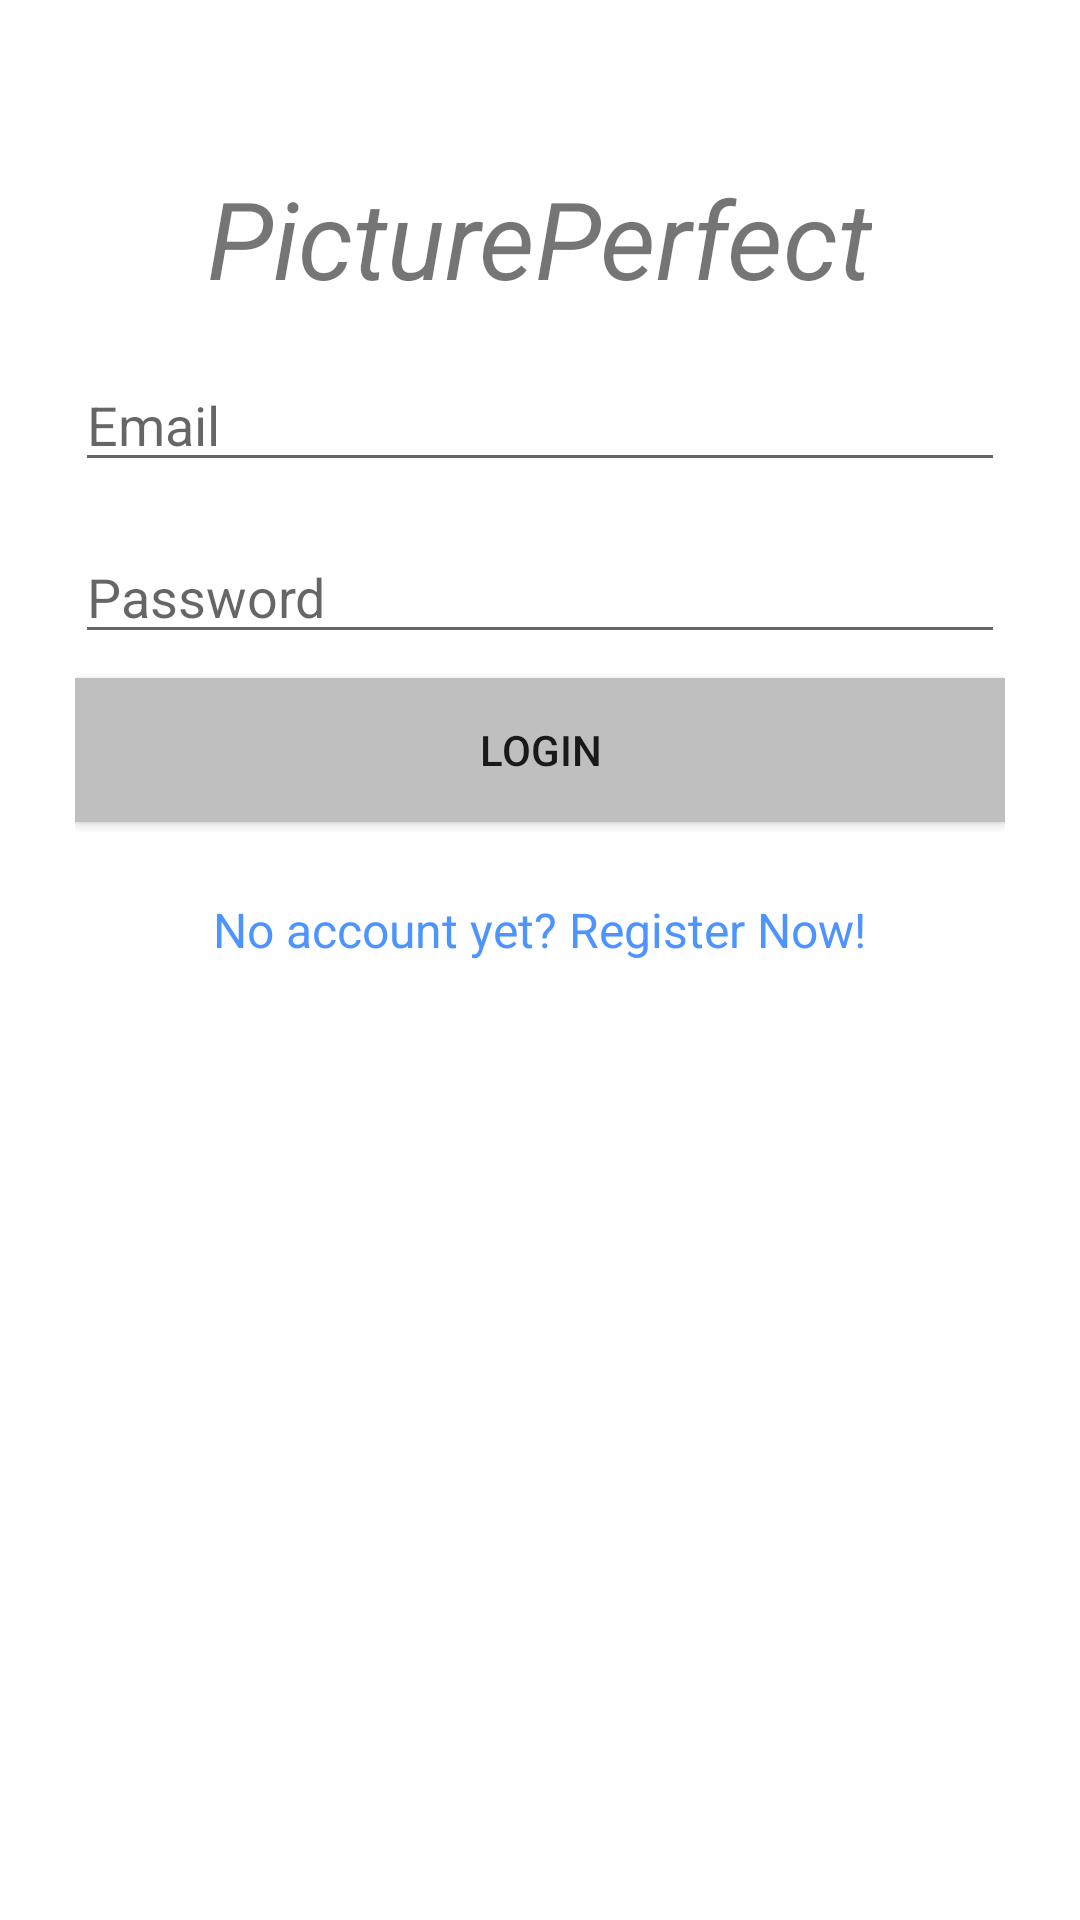

Android layout source for this screen:
<!-- AndroidManifest.xml: application theme Theme.PicturePerfect -->
<!-- res/layout/activity_login.xml -->
<?xml version="1.0" encoding="utf-8"?>
<RelativeLayout xmlns:android="http://schemas.android.com/apk/res/android"
    android:layout_width="match_parent"
    android:layout_height="match_parent"
    android:layout_centerInParent="true">

    <androidx.appcompat.widget.LinearLayoutCompat
        android:layout_width="match_parent"
        android:layout_height="wrap_content"
        android:gravity="center"
        android:orientation="vertical"
        android:paddingLeft="25dp"
        android:paddingTop="55dp"
        android:paddingRight="25dp">

        <TextView
            android:id="@+id/text_picture_perfect"
            android:layout_width="wrap_content"
            android:layout_height="wrap_content"
            android:text="@string/pictureperfect"
            android:textSize="36sp"
            android:textStyle="italic" />

        <EditText
            android:id="@+id/user_email"
            android:layout_width="match_parent"
            android:layout_height="wrap_content"
            android:hint="@string/email"
            android:textSize="18sp"
            android:layout_marginTop="16dp"/>

        <EditText
            android:id="@+id/user_password"
            android:layout_width="match_parent"
            android:layout_height="wrap_content"
            android:hint="@string/password"
            android:textSize="18sp"
            android:layout_marginBottom="8dp"
            android:layout_marginTop="16dp"/>

        <Button
            android:layout_width="match_parent"
            android:layout_height="wrap_content"
            android:layout_marginBottom="25dp"
            android:id="@+id/login_btn"
            android:text="@string/login"
            android:padding="12dp"
            android:background="@color/grey" />

        <TextView
            android:layout_width="wrap_content"
            android:layout_height="wrap_content"
            android:layout_marginBottom="25dp"
            android:text="@string/register"
            android:textSize="16sp"
            android:id="@+id/link_signup"
            android:textColor="@color/link_blue"/>


    </androidx.appcompat.widget.LinearLayoutCompat>

</RelativeLayout>
<!-- resources referenced by this layout -->
<resources>
  <color name="grey">#bfbfbf</color>
  <color name="link_blue">#4d94ff</color>
  <string name="email">Email</string>
  <string name="login">Login</string>
  <string name="password">Password</string>
  <string name="pictureperfect">PicturePerfect</string>
  <string name="register">No account yet? Register Now!</string>
  <style name="Theme.PicturePerfect" parent="Theme.MaterialComponents.DayNight.NoActionBar">
          
          <item name="colorPrimary">@color/purple_500</item>
          <item name="colorPrimaryVariant">@color/purple_700</item>
          <item name="colorOnPrimary">@color/white</item>
          
          <item name="colorSecondary">@color/teal_200</item>
          <item name="colorSecondaryVariant">@color/teal_700</item>
          <item name="colorOnSecondary">@color/black</item>
          
          <item name="android:statusBarColor">?attr/colorPrimaryVariant</item>
          
      </style>
  <color name="purple_500">#FF6200EE</color>
  <color name="purple_700">#FF3700B3</color>
  <color name="white">#fff</color>
  <color name="teal_200">#FF03DAC5</color>
  <color name="teal_700">#FF018786</color>
  <color name="black">#000000</color>
</resources>
